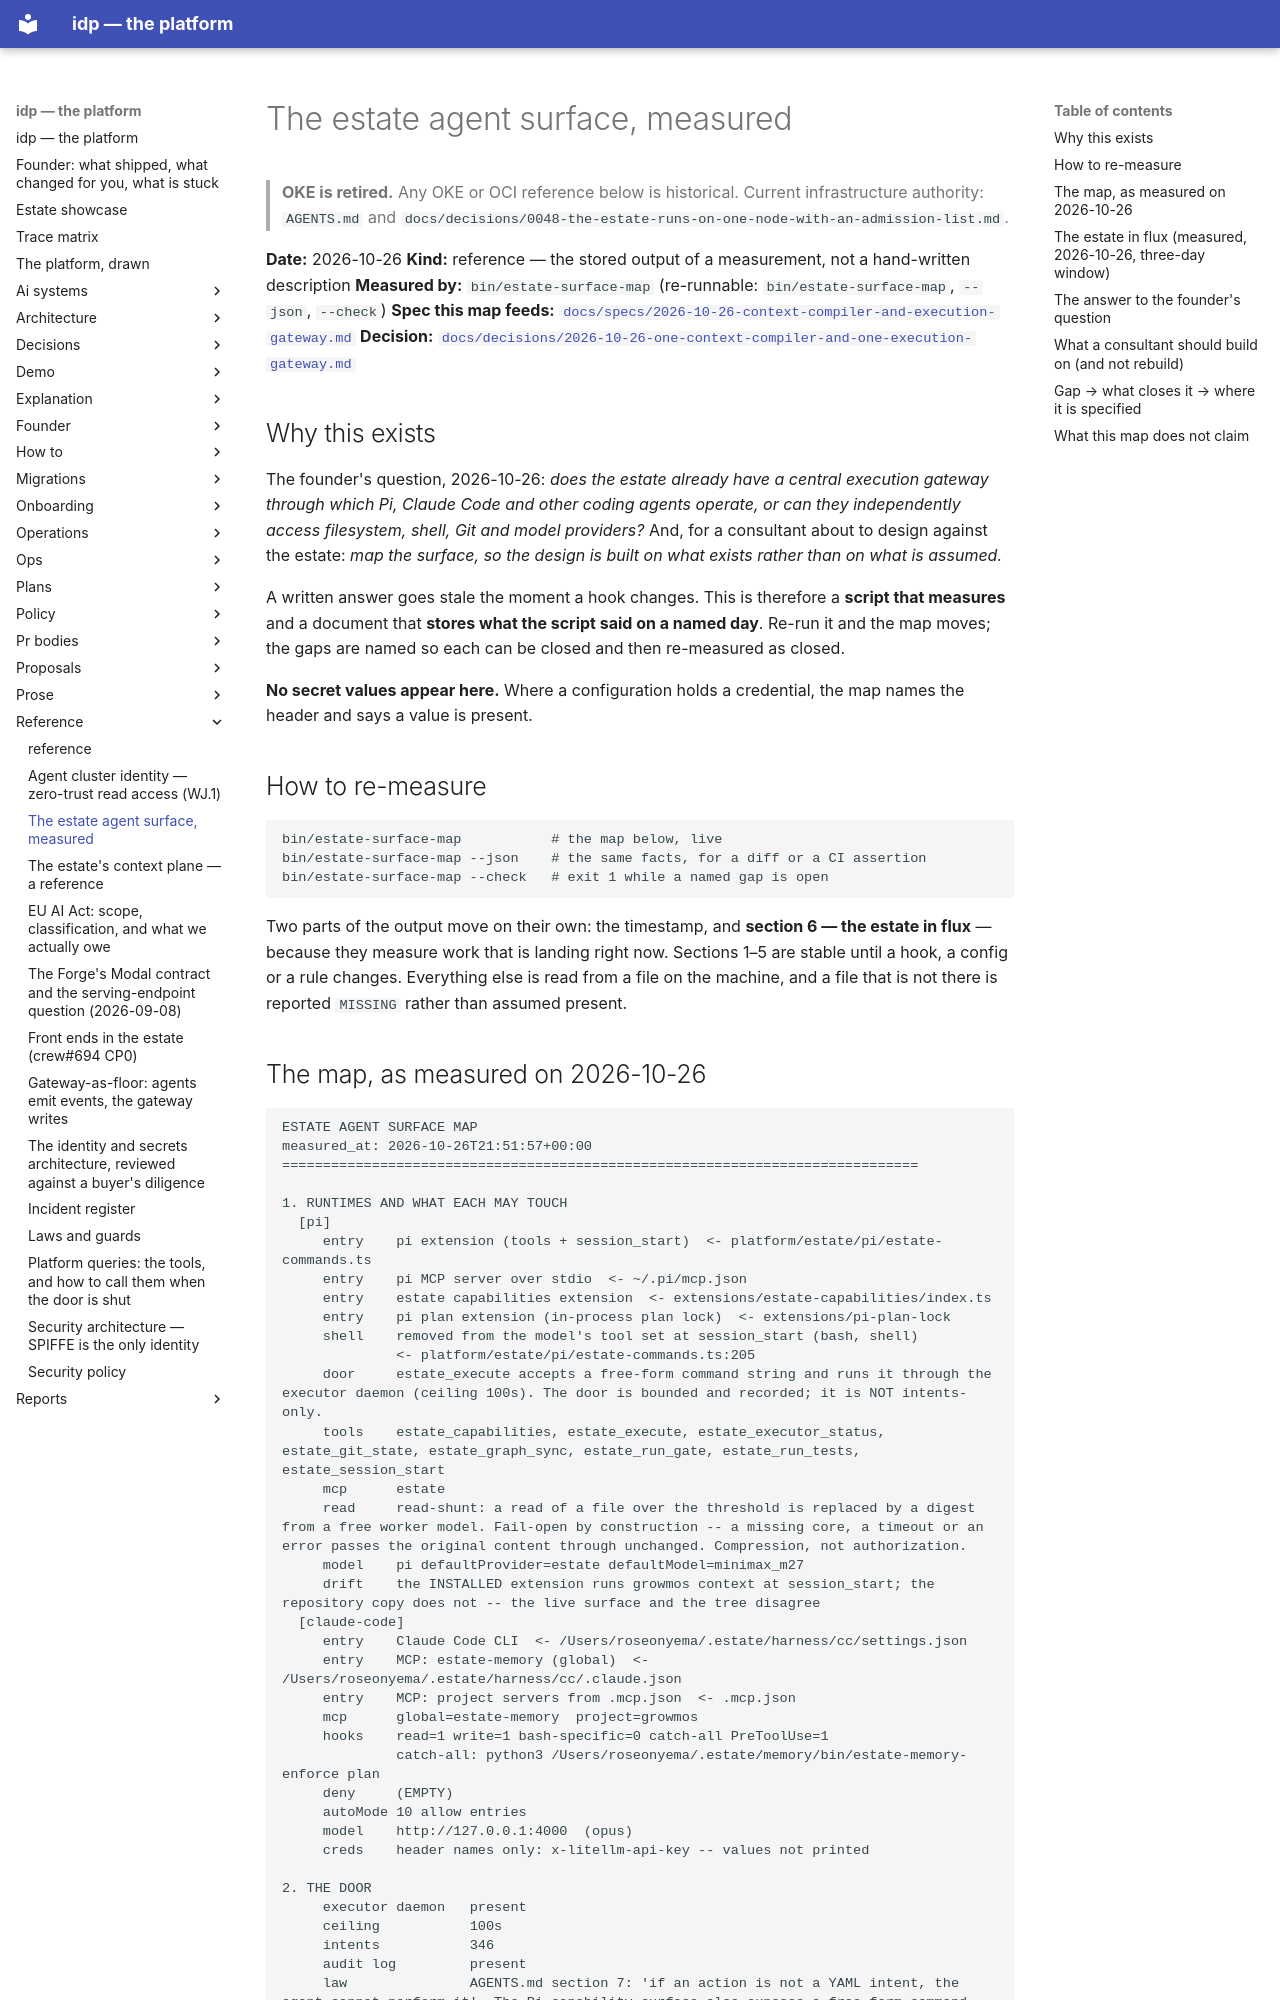

repository: chidionyema/idp · page: reference/estate-agent-surface-map/index.html · generator: mkdocs

# The estate agent surface, measured

> **OKE is retired.** Any OKE or OCI reference below is historical. Current infrastructure authority: `AGENTS.md` and `docs/decisions/0048-the-estate-runs-on-one-node-with-an-admission-list.md`.

**Date:** 2026-10-26
**Kind:** reference — the stored output of a measurement, not a hand-written description
**Measured by:** `bin/estate-surface-map` (re-runnable: `bin/estate-surface-map`, `--json`,
`--check`)
**Spec this map feeds:** [`docs/specs/2026-10-26-context-compiler-and-execution-gateway.md`](../specs/2026-10-26-context-compiler-and-execution-gateway.md)
**Decision:** [`docs/decisions/2026-10-26-one-context-compiler-and-one-execution-gateway.md`](../decisions/2026-10-26-one-context-compiler-and-one-execution-gateway.md)

## Why this exists

The founder's question, 2026-10-26: *does the estate already have a central execution gateway
through which Pi, Claude Code and other coding agents operate, or can they independently access
filesystem, shell, Git and model providers?* And, for a consultant about to design against the
estate: *map the surface, so the design is built on what exists rather than on what is assumed.*

A written answer goes stale the moment a hook changes. This is therefore a **script that
measures** and a document that **stores what the script said on a named day**. Re-run it and the
map moves; the gaps are named so each can be closed and then re-measured as closed.

**No secret values appear here.** Where a configuration holds a credential, the map names the
header and says a value is present.

## How to re-measure

```bash
bin/estate-surface-map           # the map below, live
bin/estate-surface-map --json    # the same facts, for a diff or a CI assertion
bin/estate-surface-map --check   # exit 1 while a named gap is open
```

Two parts of the output move on their own: the timestamp, and **section 6 — the estate in
flux** — because they measure work that is landing right now. Sections 1–5 are stable until a
hook, a config or a rule changes. Everything else is read from a file on the machine, and a file
that is not there is reported `MISSING` rather than assumed present.
